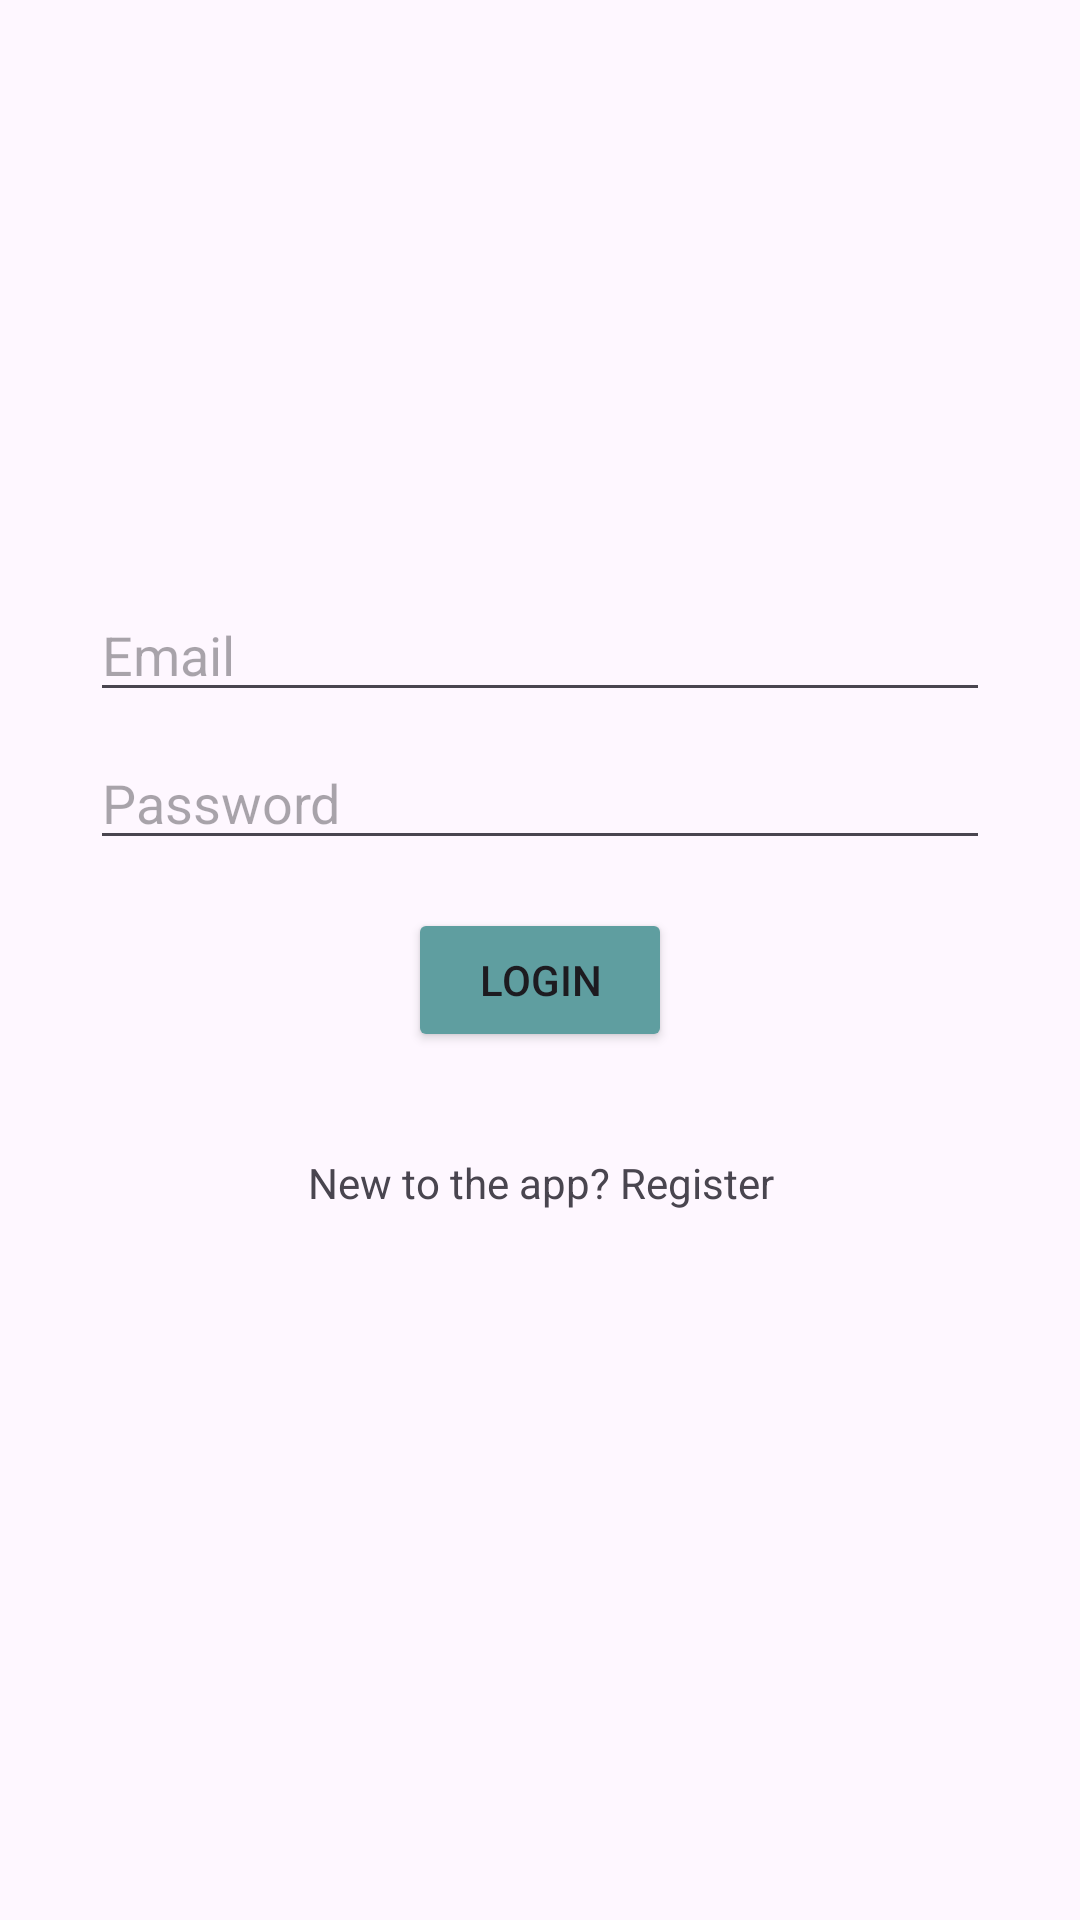

Layout XML and referenced resources for this Android screen:
<!-- AndroidManifest.xml: application theme Theme.EcoTrackv1 -->
<!-- res/layout/activity_login2.xml -->
<?xml version="1.0" encoding="utf-8"?>
<LinearLayout xmlns:android="http://schemas.android.com/apk/res/android"
    xmlns:app="http://schemas.android.com/apk/res-auto"
    xmlns:tools="http://schemas.android.com/tools"
    android:layout_width="match_parent"
    android:orientation="vertical"
    android:layout_height="match_parent"
    tools:context=".LoginActivity">


    <EditText
        android:id="@+id/username"
        android:layout_width="300dp"
        android:layout_gravity="center"
        android:layout_height="wrap_content"
        android:layout_marginTop="196dp"
        android:hint="@string/prompt_email"
        android:inputType="textEmailAddress"
        android:selectAllOnFocus="true"
        />

    <EditText
        android:id="@+id/password"
        android:layout_width="300dp"
        android:layout_height="wrap_content"
        android:layout_gravity="center"
        android:layout_marginTop="8dp"
        android:hint="@string/prompt_password"
        android:inputType="textPassword"
        android:selectAllOnFocus="true"
        />

    <Button
        android:id="@+id/btnLogin"
        android:layout_width="wrap_content"
        android:layout_height="wrap_content"
        android:layout_gravity="center"
        android:layout_marginTop="16dp"
        android:backgroundTint="@color/appGreen"
        android:layout_marginBottom="34dp"
        android:text="@string/action_login"
        />

    <TextView
        android:id="@+id/txt_regPrompt"
        android:layout_width="300dp"
        android:layout_height="wrap_content"
        android:layout_gravity="center"
        android:text="New to the app? Register"
        android:textAlignment="center"/>
    <ProgressBar
        android:id="@+id/loading"
        android:layout_width="wrap_content"
        android:layout_height="wrap_content"
        android:layout_gravity="center"
        android:layout_marginTop="64dp"
        android:layout_marginBottom="64dp"
        android:visibility="gone"
        app:layout_constraintBottom_toBottomOf="parent"
        app:layout_constraintEnd_toEndOf="@+id/password"
        app:layout_constraintStart_toStartOf="@+id/password"
        app:layout_constraintTop_toTopOf="parent"
        app:layout_constraintVertical_bias="0.3" />

</LinearLayout>
<!-- resources referenced by this layout -->
<resources>
  <color name="appGreen">#5F9EA0</color>
  <string name="action_login">Login</string>
  <string name="prompt_email">Email</string>
  <string name="prompt_password">Password</string>
  <style name="Theme.EcoTrackv1" parent="Base.Theme.EcoTrackv1" />
  <style name="Base.Theme.EcoTrackv1" parent="Theme.Material3.DayNight.NoActionBar">
          
          
      </style>
</resources>
